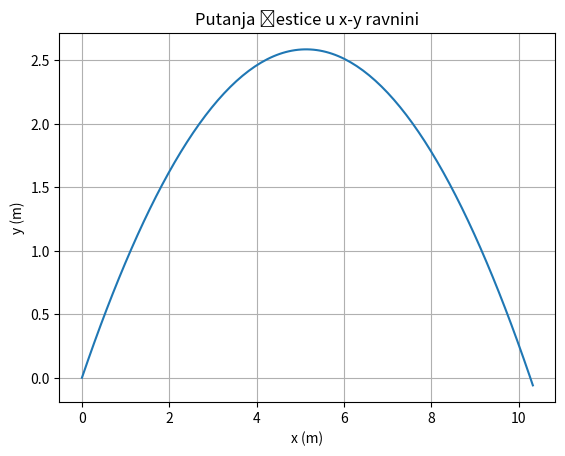

Recreate this plot in Python.
import numpy as np
import matplotlib.pyplot as plt

class Particle:
    def __init__(self, v0, theta, x0, y0):
        self.v0 = v0
        self.theta = np.radians(theta)
        self.x0 = x0
        self.y0 = y0
        self.reset()

    def reset(self):
        self.x = self.x0
        self.y = self.y0
        self.vx = self.v0 * np.cos(self.theta)
        self.vy = self.v0 * np.sin(self.theta)
        self.t = 0

    def __move(self, dt):
        self.x += self.vx * dt
        self.y += self.vy * dt
        self.vy -= 9.81 * dt  # Gravitacijsko ubrzanje

    def range(self, dt=0.01):
        self.reset()
        while self.y >= 0:
            self.__move(dt)
        return self.x

    def plot_trajectory(self, dt=0.01):
        self.reset()
        x_values = [self.x]
        y_values = [self.y]
        while self.y >= 0:
            self.__move(dt)
            x_values.append(self.x)
            y_values.append(self.y)
        plt.plot(x_values, y_values)
        plt.xlabel('x (m)')
        plt.ylabel('y (m)')
        plt.title('Putanja čestice u x-y ravnini')
        plt.grid(True)
        plt.show()



v0 = 10  
theta = 45  
x0 = 0  
y0 = 0  

#postavljamo objekt čestice
particle = Particle(v0, theta, x0, y0)

#budući da trebamo usporediti rezultate dobivene numerički i analitički, računamo na oba načina

numericki_domet = particle.range()
print("Numerički izračunati domet:", numericki_domet, "m")

analiticki_domet = (v0 ** 2) * np.sin(2 * np.radians(theta)) / 9.81
print("Analitički izračunati domet:", analiticki_domet, "m")

#izračunat ćemo i odstupanje dva ponuđena rezultata
odstupanje = abs(numericki_domet - analiticki_domet)
print("Odstupanje između numeričkog i analitičkog dometa:", odstupanje, "m")

particle.plot_trajectory()


